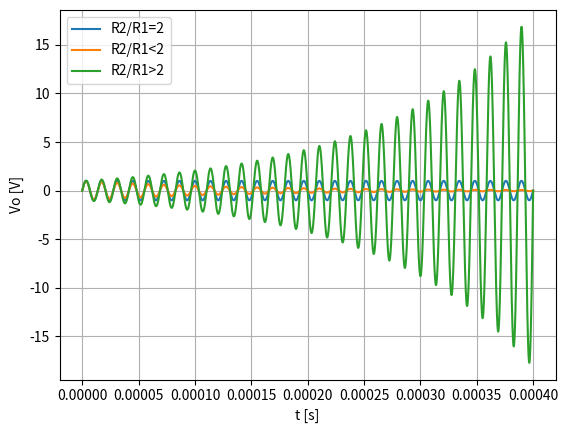

Generate this figure with matplotlib:
import numpy as np
import matplotlib.pyplot as plt
import pandas as pd


t=np.arange(0,400*10**-6,1*10**-9)
Ve=np.sin(2*np.pi*72500*t)
Vd=np.sin(2*np.pi*72500*t)*np.exp(-t*7250)
Vp=np.sin(2*np.pi*72500*t)*np.exp(t*7250)

plt.plot(t,Ve,label = 'R2/R1=2' )
plt.ylabel("Vo [V]")
plt.xlabel("t [s]")
plt.legend()
plt.grid()
plt.show()
plt.plot(t,Vd,label = 'R2/R1<2' )
plt.ylabel("Vo [V]")
plt.xlabel("t [s]")
plt.legend()
plt.grid()
plt.show()
plt.plot(t,Vp,label = 'R2/R1>2' )

plt.ylabel("Vo [V]")
plt.xlabel("t [s]")
plt.legend()
plt.grid()
plt.show()
